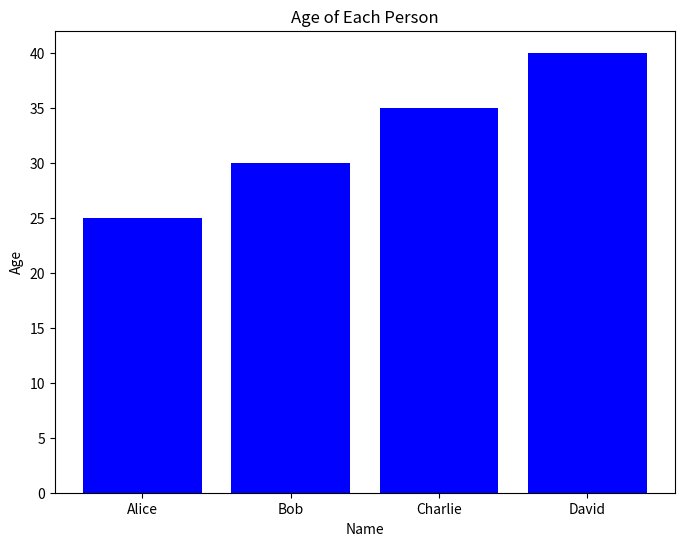

Reproduce this figure in Python.
import matplotlib.pyplot as plt
import pandas as pd  

# Create a simple dataset
data = {
    "Name": ["Alice", "Bob", "Charlie", "David"],
    "Age": [25, 30, 35, 40],
    "City": ["New York", "Los Angeles", "Chicago", "Houston"]
}

# Convert it into a DataFrame
df = pd.DataFrame(data)

# Add a new column 'Salary'
df["Salary"] = [50000, 60000, 70000, 80000]

# Plotting Age vs Name
plt.figure(figsize=(8,6))
plt.bar(df["Name"], df["Age"], color='blue')
plt.xlabel('Name')
plt.ylabel('Age')
plt.title('Age of Each Person')
plt.show()